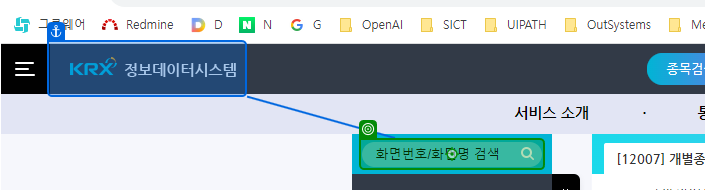
Workflow: 외국인지분율조회

Step 1: type "12023" into the text box in window '통계 - KRX | 정보데이터시스템' (chrome.exe)

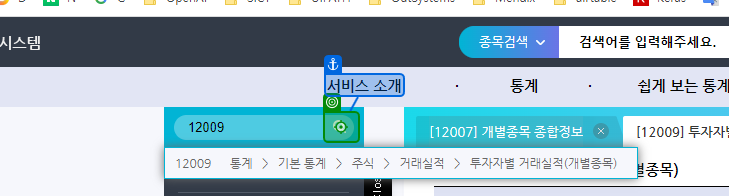
Step 2: click on the image in window '통계 - KRX | 정보데이터시스템' (chrome.exe)

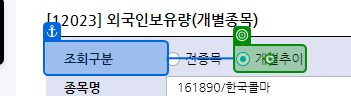
Step 3: click on the label '개별추이' in window '통계 - KRX | 정보데이터시스템' (chrome.exe)

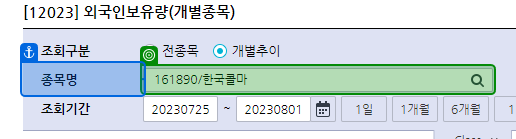
Step 4: get-text from the text box in window '통계 - KRX | 정보데이터시스템' (chrome.exe)

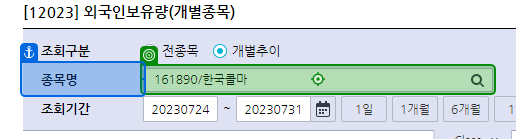
Step 5 [else]: type [in_codenumber] into the text box in window '통계 - KRX | 정보데이터시스템' (chrome.exe)

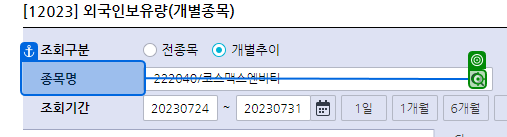
Step 6: click on the image in window '통계 - KRX | 정보데이터시스템' (chrome.exe)

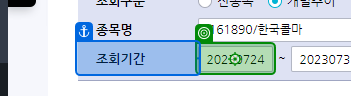
Step 7: type [in_date] into the text box in window '통계 - KRX | 정보데이터시스템' (chrome.exe)

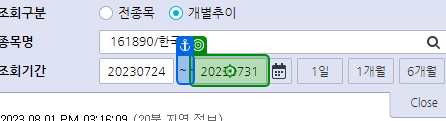
Step 8: type [in_date] into the text box in window '통계 - KRX | 정보데이터시스템' (chrome.exe)

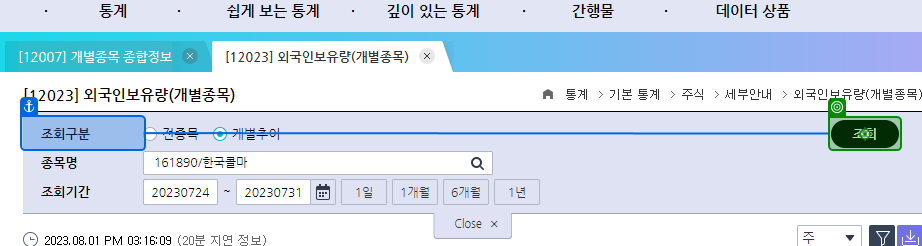
Step 9: click on the link in window '통계 - KRX | 정보데이터시스템' (chrome.exe)

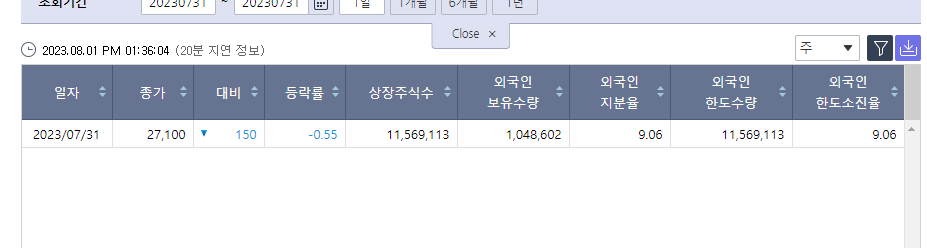
Step 10: get-text from the table '일자 종가 대비 등락률 상장주식수 외국인보유수량 외국인지분율 외국인한도수량 외국인한도소진율' in window '통계 - KRX | 정보데이터시스템' (chrome.exe)
